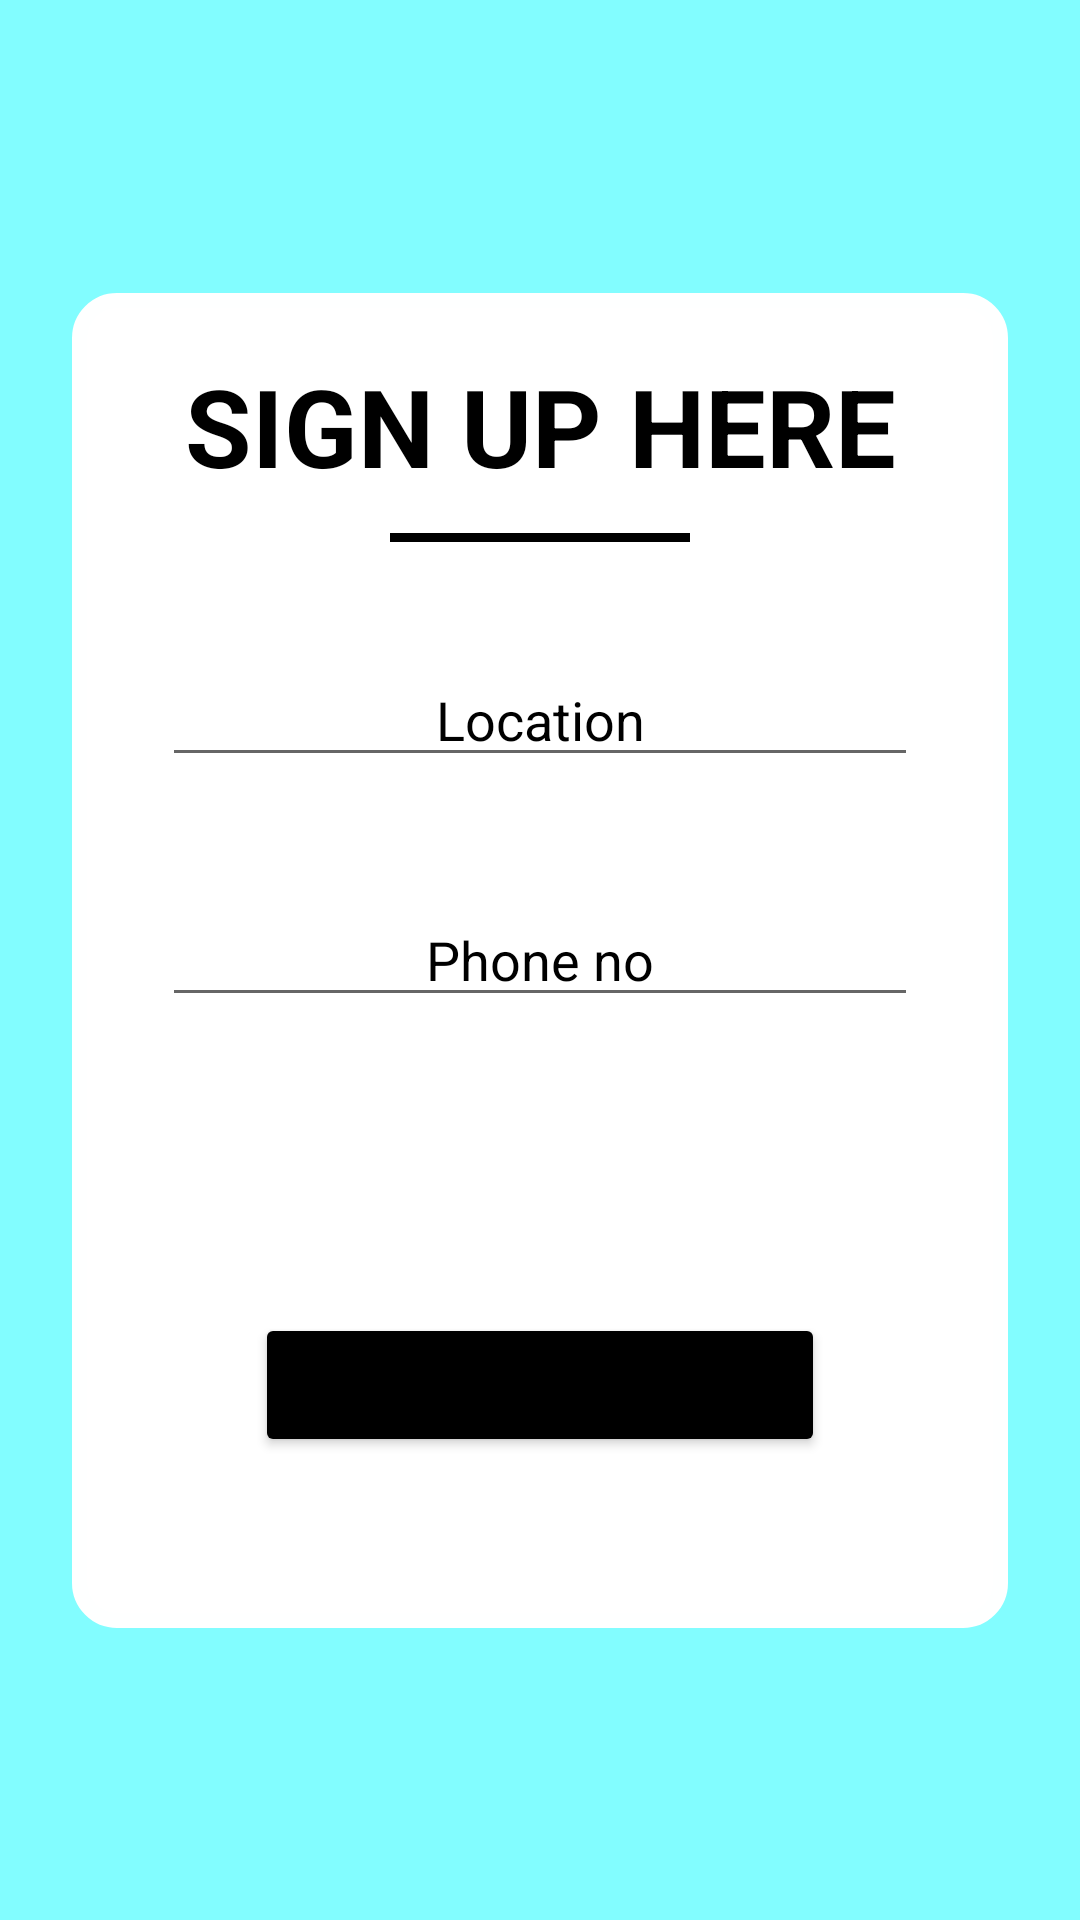

Reconstruct the res/layout file that produces this screen, plus the resources it refers to.
<!-- AndroidManifest.xml: application theme Theme.Codebotsapp -->
<!-- res/layout/activity_enter.xml -->
<?xml version="1.0" encoding="utf-8"?>
<androidx.constraintlayout.widget.ConstraintLayout xmlns:android="http://schemas.android.com/apk/res/android"
    xmlns:app="http://schemas.android.com/apk/res-auto"
    xmlns:tools="http://schemas.android.com/tools"
    android:layout_width="match_parent"
    android:layout_height="match_parent"
    android:background="@color/blue_light"
    tools:context=".EnterActivity">

    <FrameLayout
        android:id="@+id/frameLayout2"
        android:layout_width="312dp"
        android:layout_height="445dp"
        android:layout_margin="24dp"
        android:layout_marginStart="24dp"
        android:layout_marginLeft="24dp"
        android:layout_marginEnd="24dp"
        android:layout_marginRight="24dp"
        android:background="@drawable/border_login"
        app:layout_constraintBottom_toBottomOf="parent"
        app:layout_constraintEnd_toEndOf="parent"
        app:layout_constraintStart_toStartOf="parent"
        app:layout_constraintTop_toTopOf="parent">

        <EditText
            android:id="@+id/etlocation3"
            android:layout_width="match_parent"
            android:layout_height="wrap_content"
            android:layout_gravity="center_horizontal"
            android:layout_marginStart="30dp"
            android:layout_marginLeft="30dp"
            android:layout_marginTop="120dp"
            android:layout_marginEnd="30dp"
            android:layout_marginRight="30dp"
            android:gravity="center_horizontal"
            android:hint="Location"
            android:inputType="textPersonName"
            android:paddingLeft="10dp"
            android:paddingRight="10dp"
            android:textColor="@color/black"
            android:textColorHint="@color/black" />

        <EditText
            android:id="@+id/etphone3"
            android:layout_width="match_parent"
            android:layout_height="wrap_content"
            android:layout_below="@id/etlocation3"
            android:layout_gravity="center_horizontal"
            android:layout_marginStart="30dp"
            android:layout_marginLeft="30dp"
            android:layout_marginTop="200dp"
            android:layout_marginEnd="30dp"
            android:layout_marginRight="30dp"
            android:ems="10"
            android:gravity="center_horizontal"
            android:hint="Phone no"
            android:inputType="textPersonName"
            android:paddingLeft="10dp"
            android:paddingRight="10dp"
            android:textColor="@color/black"
            android:textColorHint="@color/black" />

        <Button
            android:id="@+id/btnenter3"
            android:layout_width="190dp"
            android:layout_height="wrap_content"
            android:layout_below="@id/etphone3"
            android:layout_gravity="center_horizontal"
            android:layout_marginStart="0dp"
            android:layout_marginLeft="0dp"
            android:layout_marginTop="340dp"
            android:layout_marginEnd="0dp"
            android:layout_marginRight="0dp"
            android:text="Let's Go"
            app:backgroundTint="@color/black1" />

        <TextView
            android:id="@+id/textView2"
            android:layout_width="match_parent"
            android:layout_height="58dp"
            android:layout_gravity="center_horizontal"
            android:layout_marginStart="0dp"
            android:layout_marginLeft="0dp"
            android:layout_marginTop="20dp"
            android:layout_marginEnd="0dp"
            android:layout_marginRight="0dp"
            android:gravity="center_horizontal"
            android:paddingLeft="0dp"
            android:text="SIGN UP HERE"
            android:textColor="@color/black"
            android:textSize="36dp"
            android:textStyle="bold" />

        <View
            android:id="@+id/divider2"
            android:layout_width="100dp"
            android:layout_height="3dp"
            android:layout_gravity="center_horizontal"
            android:layout_marginStart="0dp"
            android:layout_marginLeft="0dp"
            android:layout_marginTop="80dp"
            android:layout_marginEnd="0dp"
            android:layout_marginRight="0dp"
            android:background="@color/black" />

    </FrameLayout>


</androidx.constraintlayout.widget.ConstraintLayout>
<!-- resources referenced by this layout -->
<resources>
  <color name="black">#FF000000</color>
  <color name="black1">#FF000000</color>
  <color name="blue_light">#82FDFF</color>
  <!-- drawable border_login (drawable) -->
  <?xml version="1.0" encoding="utf-8"?>
  <shape xmlns:android="http://schemas.android.com/apk/res/android">
      <stroke
          android:width="10sp"
          android:color="#FCFFFFFF"/>
      <corners
          android:radius="10dp"/>
      <solid
          android:color="#FFFFFF"
          />
  </shape>
  <style name="Theme.Codebotsapp" parent="Theme.MaterialComponents.DayNight.DarkActionBar">
          
          <item name="colorPrimary">@color/purple_500</item>
          <item name="colorPrimaryVariant">@color/purple_700</item>
          <item name="colorOnPrimary">@color/white</item>
          
          <item name="colorSecondary">@color/teal_200</item>
          <item name="colorSecondaryVariant">@color/teal_700</item>
          <item name="colorOnSecondary">@color/black</item>
          
          <item name="android:statusBarColor" tools:targetApi="l">?attr/colorPrimaryVariant</item>
          
      </style>
  <color name="purple_500">#212121</color>
  <color name="purple_700">#212121</color>
  <color name="white">#FFFFFFFF</color>
  <color name="teal_200">#FF03DAC5</color>
  <color name="teal_700">#FF018786</color>
</resources>
